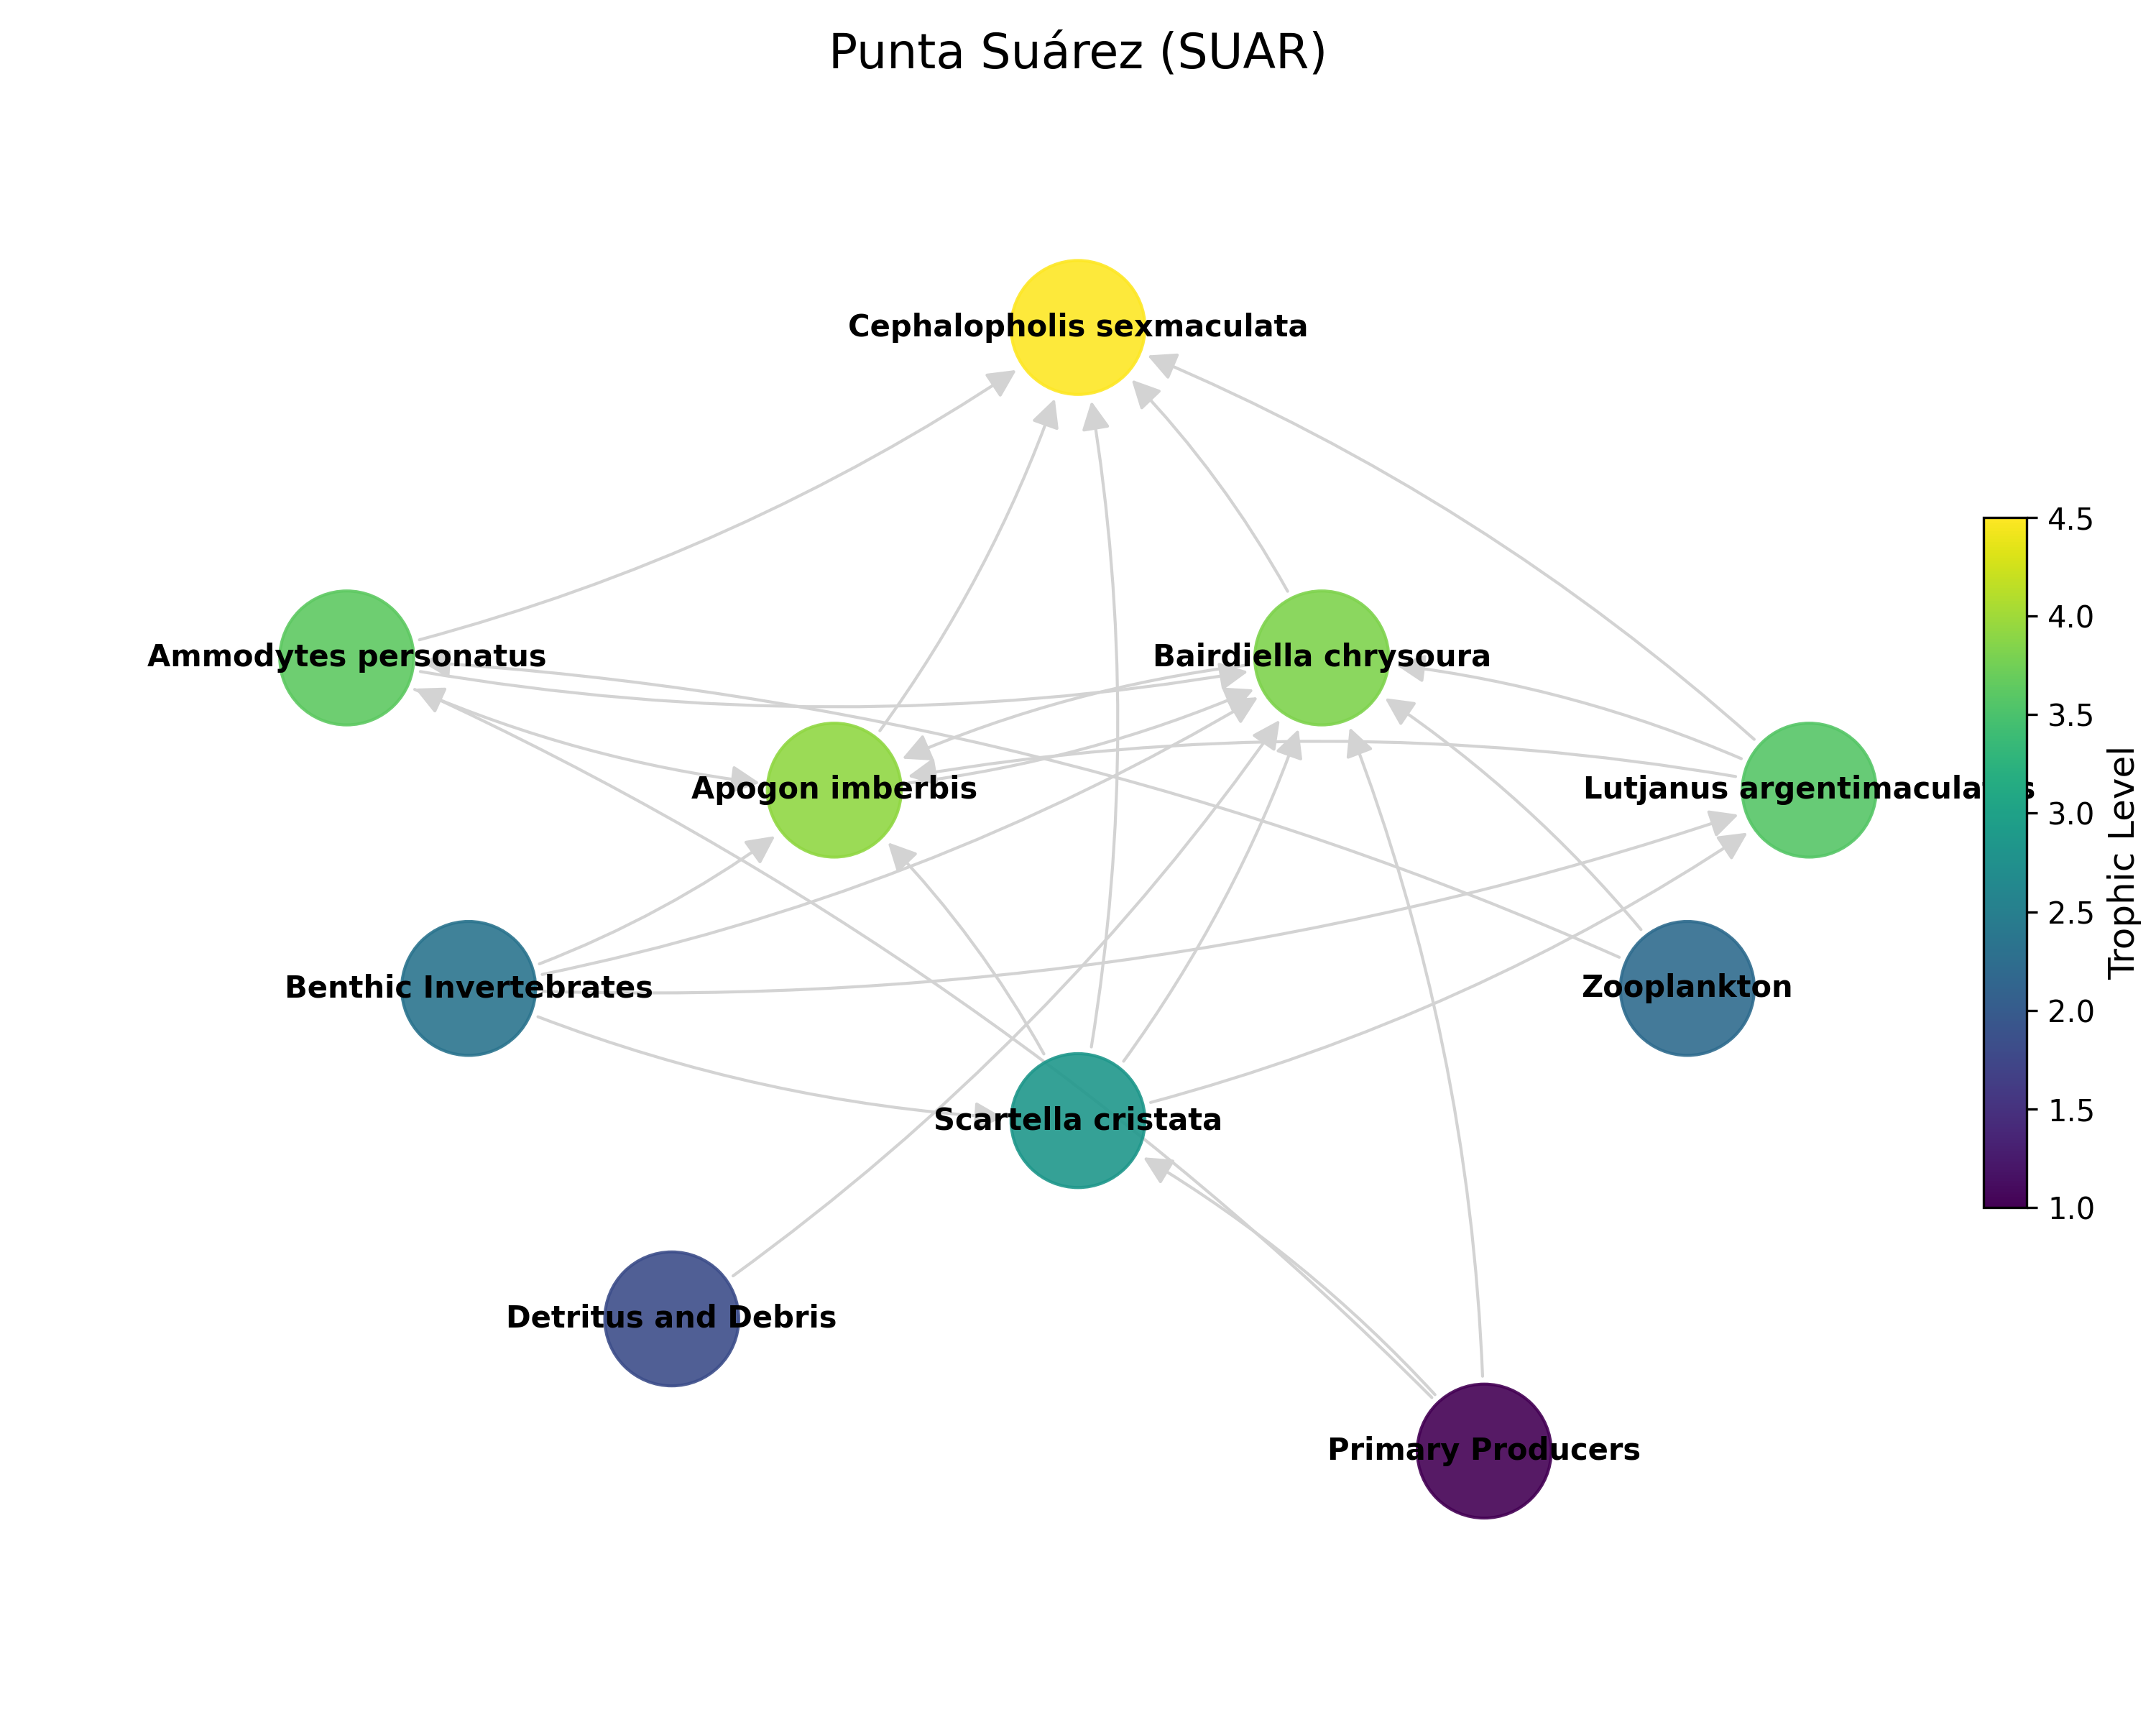

Source data for this figure (header and first rows):
Predator	Prey	ID
Apogon imberbis	Bairdiella chrysoura	ASV_17,ASV_379,ASV_516,ASV_7,ASV_70,ASV_…
Apogon imberbis	Cephalopholis sexmaculata	ASV_17,ASV_379,ASV_516,ASV_7,ASV_70,ASV_…
Lutjanus argentimaculatus	Apogon imberbis	ASV_1013,ASV_103,ASV_1085,ASV_517,ASV_11…
Lutjanus argentimaculatus	Bairdiella chrysoura	ASV_1013,ASV_103,ASV_1085,ASV_517,ASV_11…
Lutjanus argentimaculatus	Cephalopholis sexmaculata	ASV_1013,ASV_103,ASV_1085,ASV_517,ASV_11…
Scartella cristata	Apogon imberbis	ASV_57,ASV_27,ASV_17,ASV_379,ASV_516,ASV…
Scartella cristata	Lutjanus argentimaculatus	ASV_57,ASV_27,ASV_1013,ASV_103,ASV_1085,…
Scartella cristata	Bairdiella chrysoura	ASV_57,ASV_27,ASV_158,ASV_72,ASV_47,ASV_…
Scartella cristata	Cephalopholis sexmaculata	ASV_57,ASV_27,ASV_8,ASV_1
Primary Producers	Ammodytes personatus	ASV_22,ASV_1336,ASV_6
Primary Producers	Scartella cristata	ASV_57,ASV_27
Primary Producers	Bairdiella chrysoura	ASV_158,ASV_72,ASV_47,ASV_76
Benthic Invertebrates	Apogon imberbis	ASV_17,ASV_379,ASV_516,ASV_7,ASV_70,ASV_…
Benthic Invertebrates	Scartella cristata	ASV_57,ASV_27
Benthic Invertebrates	Lutjanus argentimaculatus	ASV_1013,ASV_103,ASV_1085,ASV_517,ASV_11…
Benthic Invertebrates	Bairdiella chrysoura	ASV_158,ASV_72,ASV_47,ASV_76
Ammodytes personatus	Apogon imberbis	ASV_22,ASV_1336,ASV_6,ASV_17,ASV_379,ASV…
Ammodytes personatus	Bairdiella chrysoura	ASV_22,ASV_1336,ASV_6,ASV_158,ASV_72,ASV…
Ammodytes personatus	Cephalopholis sexmaculata	ASV_22,ASV_1336,ASV_6,ASV_8,ASV_1
Bairdiella chrysoura	Apogon imberbis	ASV_158,ASV_72,ASV_47,ASV_76,ASV_17,ASV_…
Bairdiella chrysoura	Cephalopholis sexmaculata	ASV_158,ASV_72,ASV_47,ASV_76,ASV_8,ASV_1
Detritus and Debris	Bairdiella chrysoura	ASV_158,ASV_72,ASV_47,ASV_76
Zooplankton	Ammodytes personatus	ASV_22,ASV_1336,ASV_6
Zooplankton	Bairdiella chrysoura	ASV_158,ASV_72,ASV_47,ASV_76
